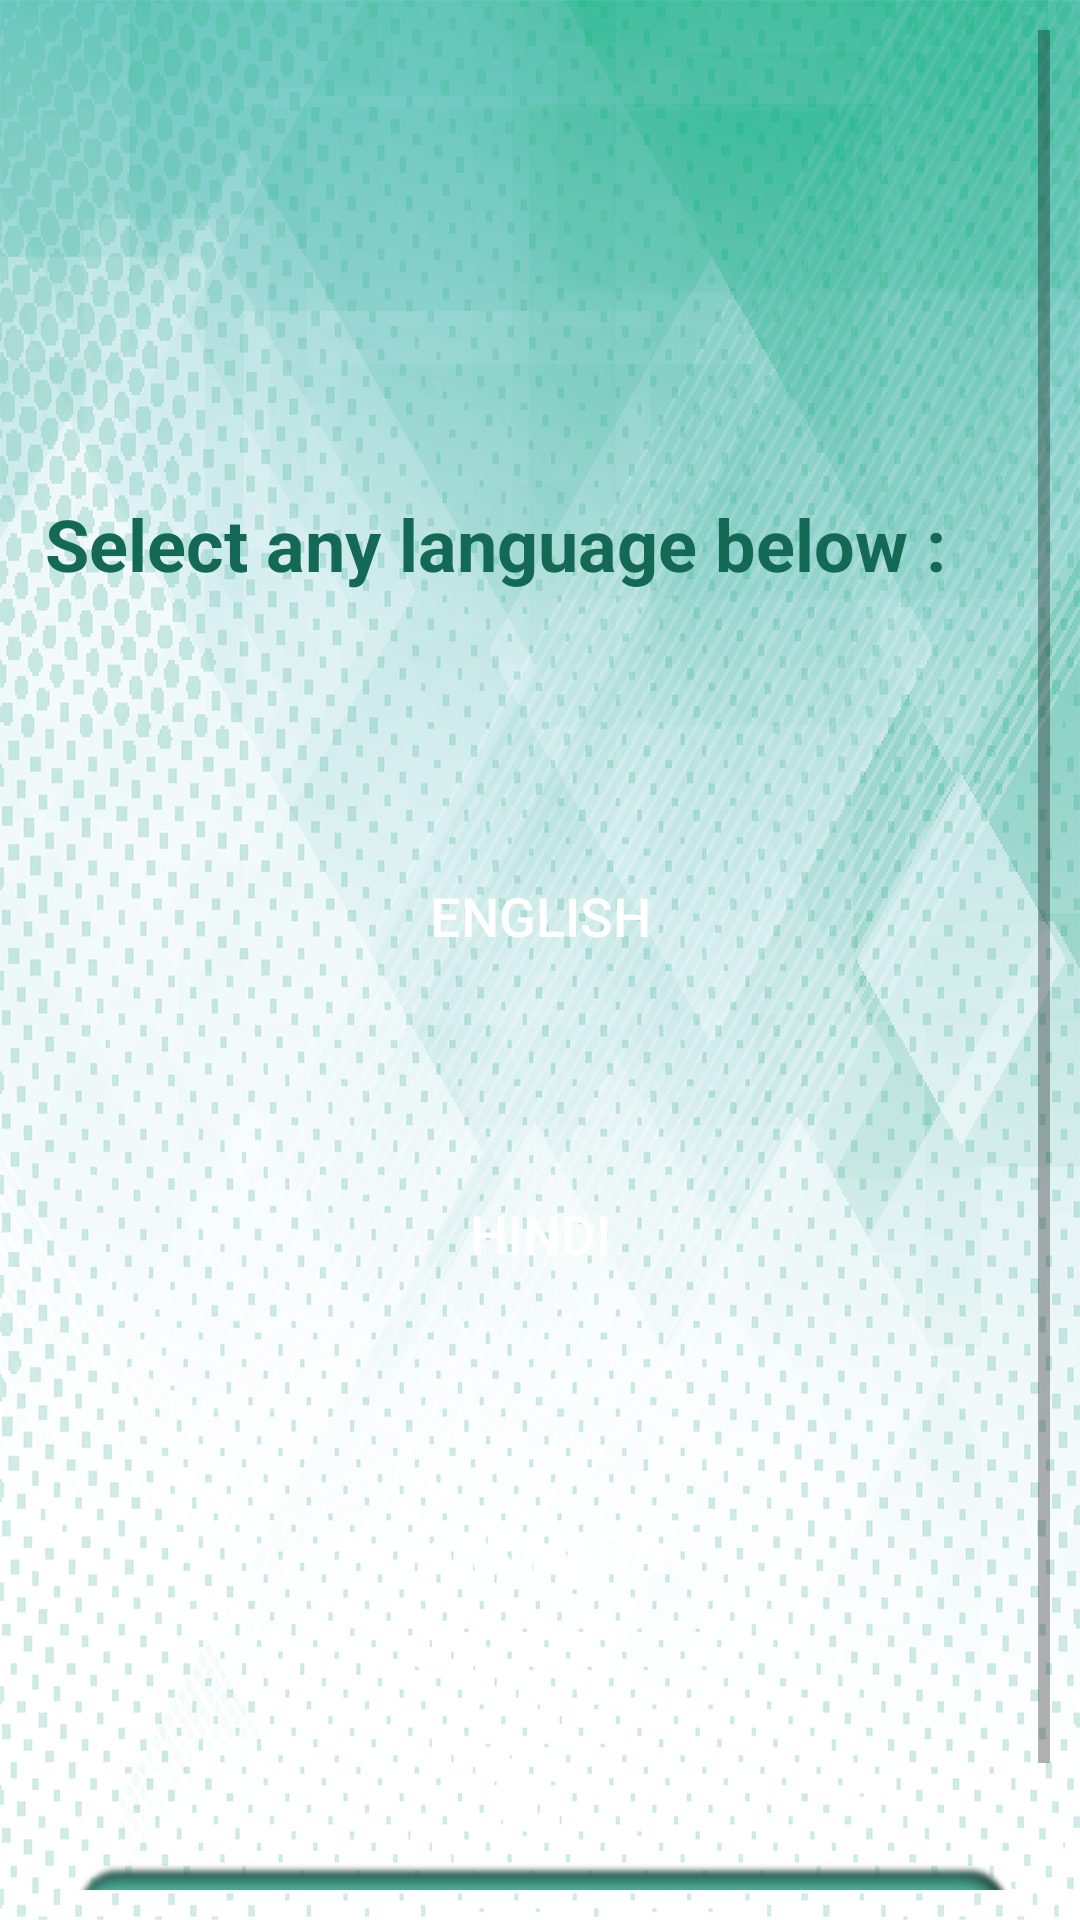

This screen was rendered from an Android layout file. Write that file and the resources it references.
<!-- AndroidManifest.xml: application theme AppTheme -->
<!-- res/layout/language.xml -->
<LinearLayout xmlns:android="http://schemas.android.com/apk/res/android"
    android:layout_width="match_parent"
    android:layout_height="match_parent"
    android:background="@drawable/background"
    android:orientation="vertical"
    android:padding="10dp">

    <ScrollView
        android:layout_width="match_parent"
        android:layout_height="match_parent">

        <LinearLayout
            android:layout_width="match_parent"
            android:layout_height="wrap_content"
            android:orientation="vertical" >

            <TextView
                android:id="@+id/choose_text"
                android:layout_width="match_parent"
                android:layout_height="wrap_content"
                android:layout_gravity="center_horizontal"
                android:layout_marginBottom="50dp"
                android:layout_marginTop="150dp"
                android:padding="5dp"
                android:text="@string/tap_text"
                android:textColor="@color/colorPrimaryDark"
                android:textSize="24sp"
                android:textStyle="bold" />

            <Button
                android:id="@+id/english"
                android:layout_width="match_parent"
                android:layout_height="100dp"
                android:layout_margin="3dp"
                android:layout_marginBottom="10dp"
                android:background="@color/common_google_signin_btn_text_light_default"
                android:text="@string/btn_en"
                android:textColor="@android:color/background_light"
                android:textSize="18sp" />

            <Button
                android:id="@+id/hindi"
                android:layout_width="match_parent"
                android:layout_height="100dp"
                android:layout_margin="3dp"
                android:layout_marginBottom="10dp"
                android:background="@color/common_google_signin_btn_text_light_default"
                android:text="@string/btn_hi"
                android:textColor="@android:color/background_light"
                android:textSize="18sp" />

            <Button
                android:id="@+id/kannada"
                android:layout_width="match_parent"
                android:layout_height="100dp"
                android:layout_margin="3dp"
                android:layout_marginBottom="10dp"
                android:background="@color/common_google_signin_btn_text_light_default"
                android:text="@string/btn_ka"
                android:textColor="@android:color/background_light"
                android:textSize="18sp" />

            <Button
                android:id="@+id/proceed"
                style="@style/Widget.AppCompat.Button"
                android:layout_width="match_parent"
                android:layout_height="40dp"
                android:layout_marginBottom="15dp"
                android:layout_marginEnd="10dp"
                android:layout_marginStart="10dp"
                android:layout_marginTop="50dp"
                android:background="@drawable/button"
                android:gravity="center"
                android:onClick="Proceed"
                android:text="@string/proceed"
                android:textAlignment="center"
                android:textColor="@android:color/background_light" />
        </LinearLayout>
    </ScrollView>

</LinearLayout>
<!-- resources referenced by this layout -->
<resources>
  <color name="colorPrimaryDark">#136954</color>
  <!-- drawable background: png bitmap (drawable-v24, 830448 bytes) -->
  <!-- drawable button: png bitmap (drawable-v24, 12609 bytes) -->
  <string name="btn_en">English</string>
  <string name="btn_hi">Hindi</string>
  <string name="btn_ka">Kannada</string>
  <string name="proceed">Proceed</string>
  <string name="tap_text">Select any language below :</string>
  <style name="AppTheme" parent="Theme.AppCompat.DayNight.NoActionBar">
          
          <item name="colorPrimary">@color/colorPrimary</item>
          <item name="colorPrimaryDark">@color/colorPrimaryDark</item>
          <item name="colorAccent">@color/colorAccent</item>
      </style>
  <color name="colorPrimary">#49bfa2</color>
  <color name="colorAccent">#348b75</color>
</resources>
